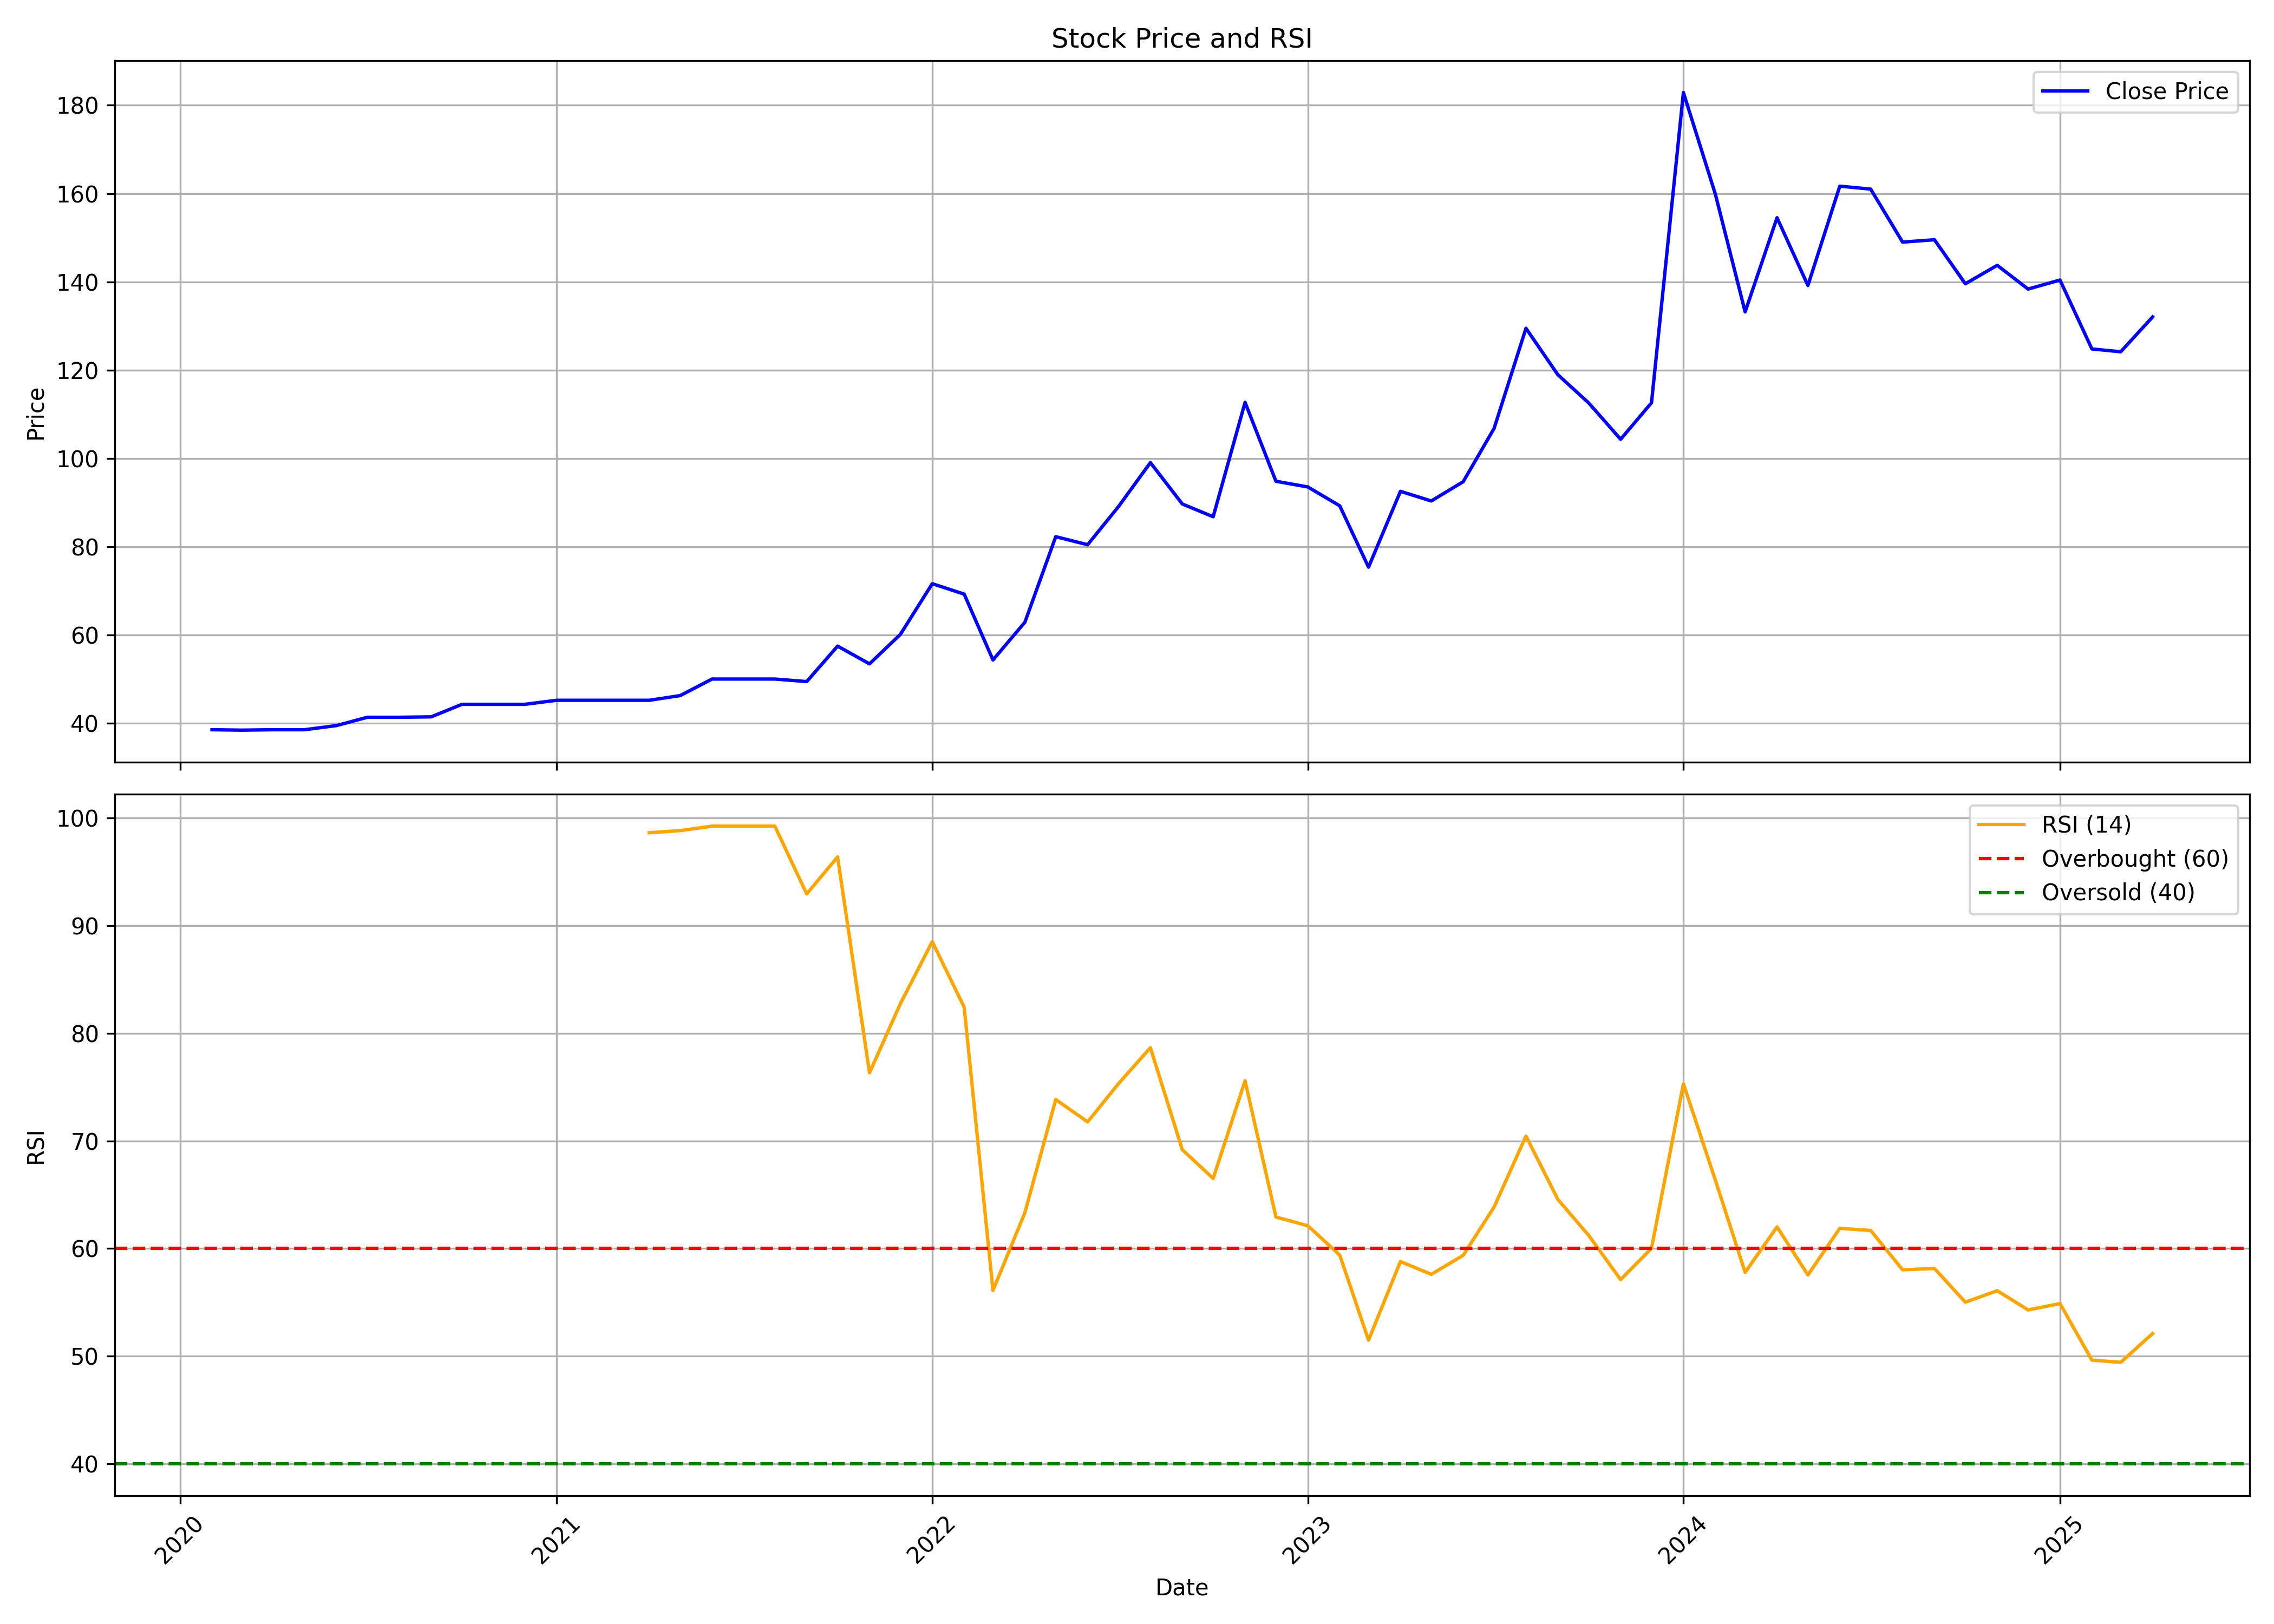

Source data for this figure (header and first rows):
, Unnamed: 0, date, symbol, open, high, low, close, volume, rsi
0, 0, 2020-02-01, HPIL, 38.8, 38.8, 38.57, 38.57, 105000, 
1, 1, 2020-03-01, HPIL, 38.57, 38.76, 38.47, 38.47, 180000, 
2, 2, 2020-04-01, HPIL, 38.47, 38.57, 37.82, 38.57, 48000, 
3, 3, 2020-05-01, HPIL, 38.57, 38.57, 38.57, 38.57, 0, 
4, 4, 2020-06-01, HPIL, 38.57, 39.98, 38.57, 39.51, 12000, 
5, 5, 2020-07-01, HPIL, 39.98, 41.39, 39.98, 41.39, 9000, 
6, 6, 2020-08-01, HPIL, 41.39, 41.39, 41.39, 41.39, 0, 
7, 7, 2020-09-01, HPIL, 41.39, 41.48, 41.39, 41.48, 9000, 
8, 8, 2020-10-01, HPIL, 42.45, 44.32, 42.45, 44.32, 9000, 
9, 9, 2020-11-01, HPIL, 44.32, 44.32, 44.32, 44.32, 6000, 
10, 10, 2020-12-01, HPIL, 44.32, 44.32, 44.32, 44.32, 3000, 
11, 11, 2021-01-01, HPIL, 44.32, 45.24, 44.32, 45.24, 3000, 
12, 12, 2021-02-01, HPIL, 45.24, 45.24, 45.24, 45.24, 18000, 
13, 13, 2021-03-01, HPIL, 45.24, 45.24, 45.24, 45.24, 114000, 
14, 14, 2021-04-01, HPIL, 45.24, 45.24, 45.24, 45.24, 0, 98.63
15, 15, 2021-05-01, HPIL, 45.24, 46.3, 45.14, 46.3, 141000, 98.82
16, 16, 2021-06-01, HPIL, 46.3, 50.05, 43.7, 50.05, 75000, 99.24
17, 17, 2021-07-01, HPIL, 50.05, 50.05, 50.05, 50.05, 0, 99.24
18, 18, 2021-08-01, HPIL, 50.05, 50.05, 50.05, 50.05, 3000, 99.24
19, 19, 2021-09-01, HPIL, 50.05, 50.05, 49.47, 49.47, 36000, 92.94
20, 20, 2021-10-01, HPIL, 50.44, 92.15, 44.65, 57.51, 192000, 96.38
21, 21, 2021-11-01, HPIL, 60.21, 62.02, 53.29, 53.49, 93000, 76.33
22, 22, 2021-12-01, HPIL, 51.62, 60.16, 47.55, 60.16, 318000, 82.74
23, 23, 2022-01-01, HPIL, 63.15, 71.74, 61.04, 71.64, 234000, 88.51
24, 24, 2022-02-01, HPIL, 71.64, 76.5, 62.71, 69.29, 267000, 82.42
25, 25, 2022-03-01, HPIL, 69.29, 71.94, 54.37, 54.37, 114000, 56.11
26, 26, 2022-04-01, HPIL, 54.37, 62.91, 54.37, 62.91, 81000, 63.33
27, 27, 2022-05-01, HPIL, 62.91, 82.29, 62.91, 82.29, 108000, 73.84
28, 28, 2022-06-01, HPIL, 78.81, 92.1, 74.59, 80.47, 231000, 71.77
29, 29, 2022-07-01, HPIL, 80.47, 97.89, 78.51, 89.11, 168000, 75.32
30, 30, 2022-08-01, HPIL, 90.73, 102, 84.69, 99.07, 84000, 78.66
31, 31, 2022-09-01, HPIL, 94.16, 94.36, 81.55, 89.7, 204000, 69.18
32, 32, 2022-10-01, HPIL, 94.74, 94.74, 82.78, 86.8, 117000, 66.51
33, 33, 2022-11-01, HPIL, 86.8, 113.7, 86.8, 112.7, 171226, 75.58
34, 34, 2022-12-01, HPIL, 115.4, 116.6, 85.02, 94.84, 82768, 62.92
35, 35, 2023-01-01, HPIL, 99.16, 109.9, 91.37, 93.55, 96637, 62.12
36, 36, 2023-02-01, HPIL, 94.25, 102.9, 82.04, 89.29, 87708, 59.4
37, 37, 2023-03-01, HPIL, 88.34, 89.29, 72.56, 75.39, 23465, 51.49
38, 38, 2023-04-01, HPIL, 75.39, 95.79, 71.87, 92.56, 36623, 58.79
39, 39, 2023-05-01, HPIL, 92.56, 97.18, 83.28, 90.38, 64654, 57.6
40, 40, 2023-06-01, HPIL, 94.1, 111.6, 87.3, 94.74, 206630, 59.37
41, 41, 2023-07-01, HPIL, 98.27, 108.6, 92.31, 106.8, 203966, 63.85
42, 42, 2023-08-01, HPIL, 108.9, 142.9, 92.31, 129.5, 784200, 70.45
43, 43, 2023-09-01, HPIL, 130.5, 145.6, 118, 119, 121213, 64.56
44, 44, 2023-10-01, HPIL, 119.5, 126.6, 107.8, 112.6, 23868, 61.21
45, 45, 2023-11-01, HPIL, 113.4, 113.6, 96.78, 104.4, 42443, 57.11
46, 46, 2023-12-01, HPIL, 103.1, 128.3, 101.7, 112.6, 38617, 60.02
47, 47, 2024-01-01, HPIL, 113.7, 209.9, 111.7, 182.9, 401781, 75.31
48, 48, 2024-02-01, HPIL, 185.4, 186.1, 140, 159.9, 109907, 66.37
49, 49, 2024-03-01, HPIL, 160.4, 168.1, 119.8, 133.2, 20793, 57.78
50, 50, 2024-04-01, HPIL, 134.6, 168.1, 134.6, 154.5, 80348, 62.01
51, 51, 2024-05-01, HPIL, 154.5, 159.4, 134.6, 139.2, 51157, 57.55
52, 52, 2024-06-01, HPIL, 139.2, 196.2, 133.6, 161.7, 364314, 61.88
53, 53, 2024-07-01, HPIL, 162.8, 198.3, 149.6, 161, 368786, 61.68
54, 54, 2024-08-01, HPIL, 164.6, 166.4, 141.6, 149, 82652, 58.02
55, 55, 2024-09-01, HPIL, 151.5, 163.5, 142, 149.5, 56041, 58.14
56, 56, 2024-10-01, HPIL, 145.6, 160.0, 135.4, 139.6, 161248, 55.01
57, 57, 2024-11-01, HPIL, 153.0, 153.0, 132.0, 143.8, 31020, 56.08
58, 58, 2024-12-01, HPIL, 146.0, 193.0, 135, 138.4, 1404760, 54.29
59, 59, 2025-01-01, HPIL, 140.0, 166, 131.2, 140.4, 768922, 54.88
... 3 more rows
